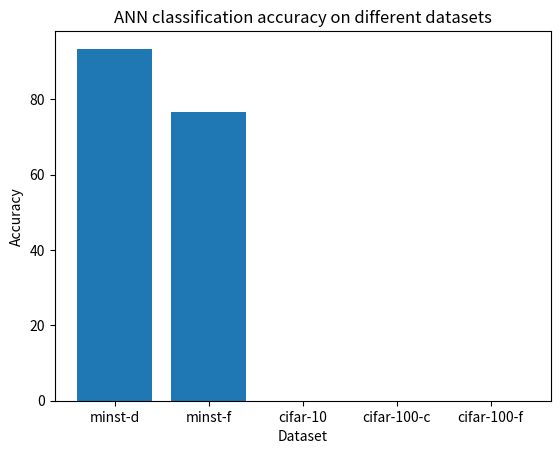

Recreate this plot in Python.
import matplotlib.pyplot as plt
datasets = ['minst-d', 'minst-f', 'cifar-10', 'cifar-100-c', 'cifar-100-f']
accuracy = [93.43, 76.59, 0, 0, 0]

# with open("cnn_data.txt") as file:
#     content = file.readlines()
#     for line in content:
#         if len(line.rstrip()) != 0:
#             accuracy.append(float(line.rstrip()))

print(accuracy)
plt.bar(datasets, accuracy)
plt.xlabel("Dataset")
plt.ylabel("Accuracy")
plt.title("ANN classification accuracy on different datasets")
plt.show()
